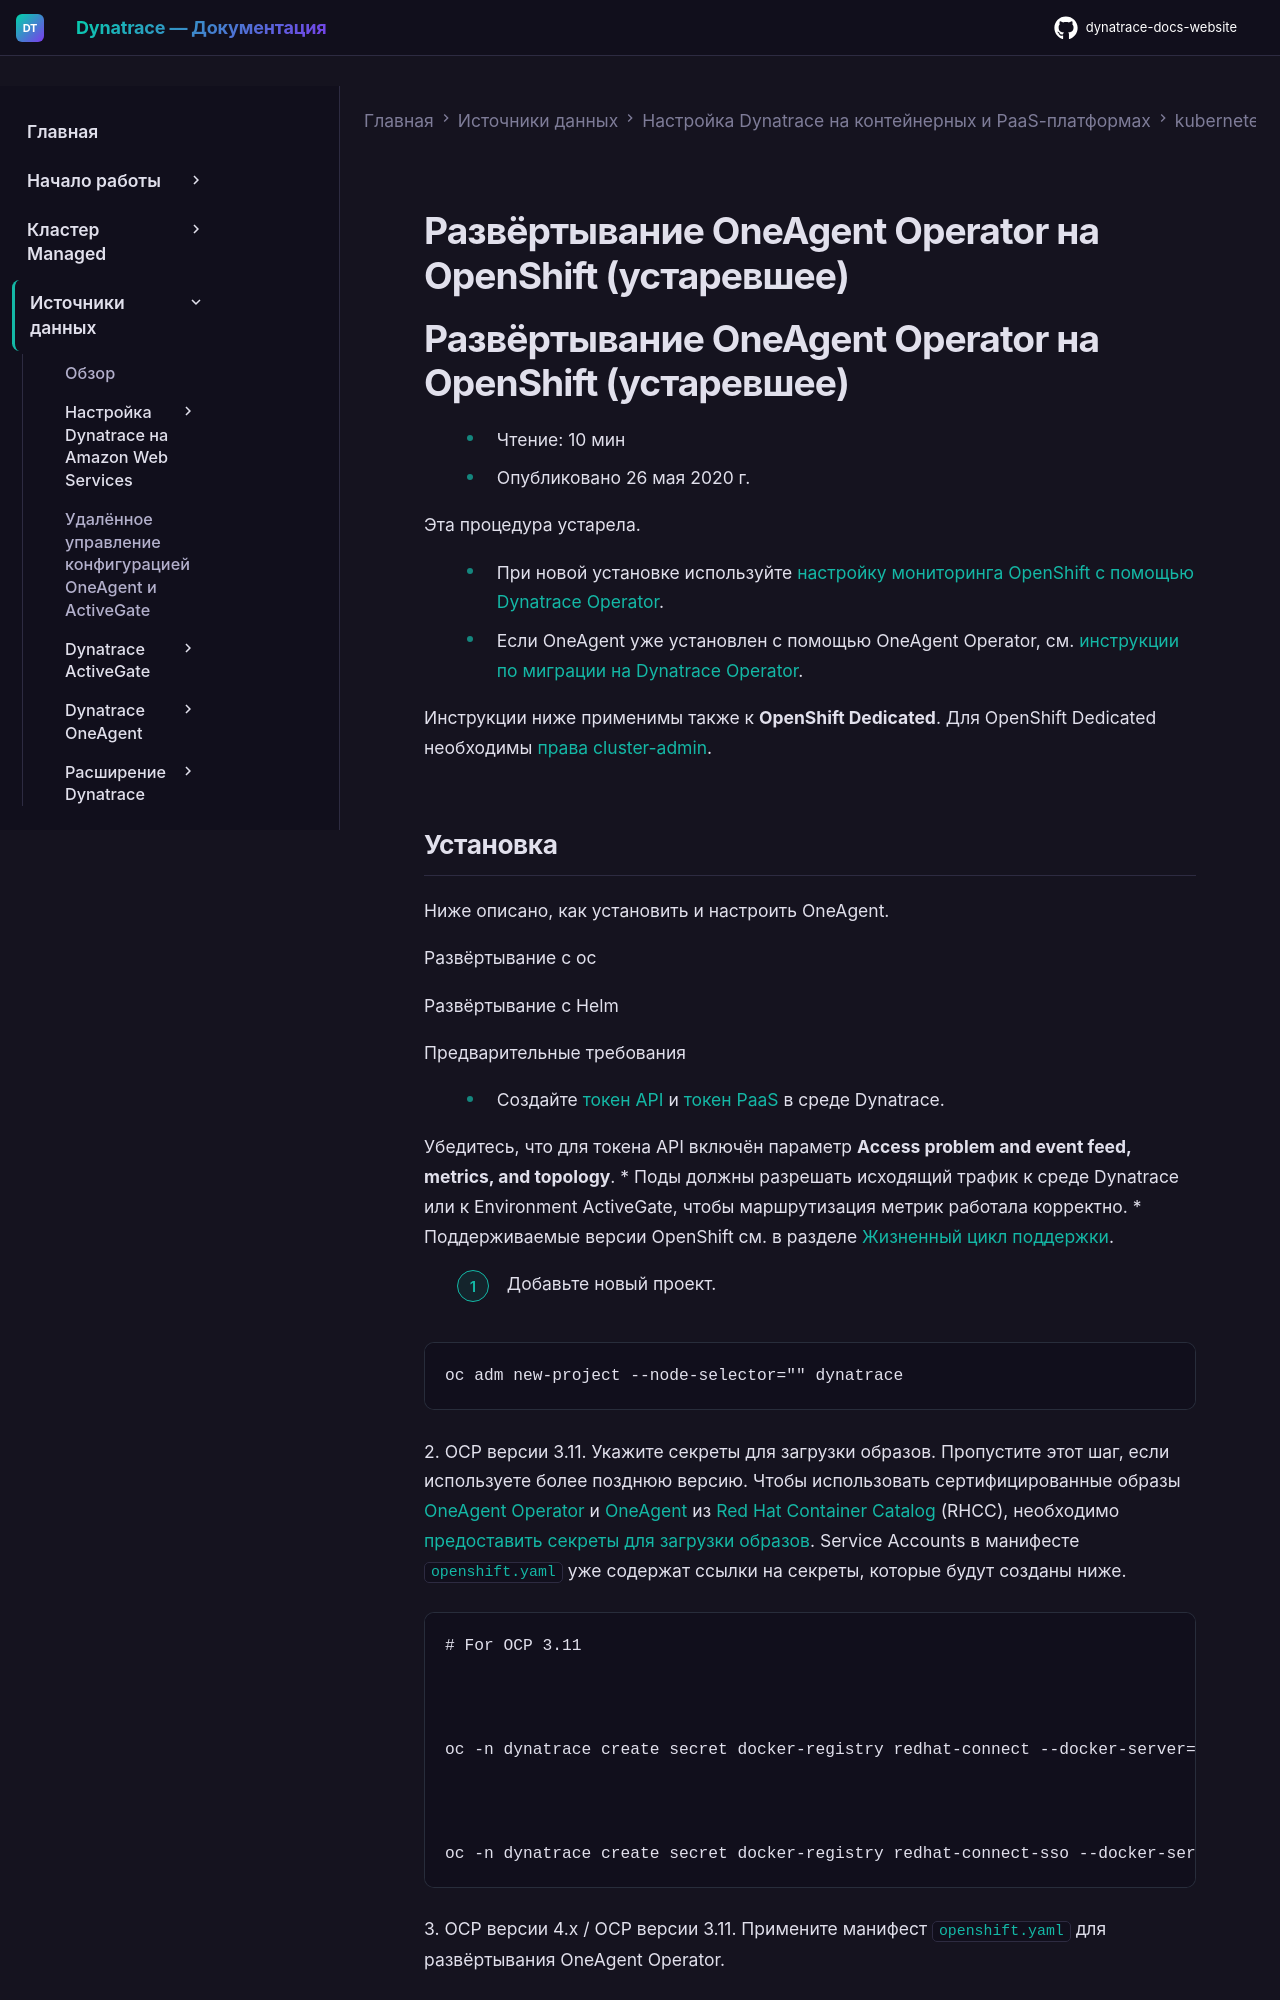

repository: Yerkebulan-Ardabayev/dynatrace-docs-website · page: managed-ru/ingest-from/setup-on-container-platforms/kubernetes/legacy/deploy-oneagent-operator-openshift-legacy/index.html · generator: mkdocs

---
title: Развёртывание OneAgent Operator на OpenShift (устаревшее)
source: https://docs.dynatrace.com/managed/ingest-from/setup-on-container-platforms/kubernetes/legacy/deploy-oneagent-operator-openshift-legacy
scraped: 2026-05-12T11:52:11.430297
---

# Развёртывание OneAgent Operator на OpenShift (устаревшее)

# Развёртывание OneAgent Operator на OpenShift (устаревшее)

* Чтение: 10 мин
* Опубликовано 26 мая 2020 г.

Эта процедура устарела.

* При новой установке используйте [настройку мониторинга OpenShift с помощью Dynatrace Operator](/managed/ingest-from/setup-on-k8s/deployment "Развёртывание Dynatrace Operator в Kubernetes").
* Если OneAgent уже установлен с помощью OneAgent Operator, см. [инструкции по миграции на Dynatrace Operator](/managed/ingest-from/setup-on-k8s/guides/migration/migrate-to-dto "Подробные инструкции по миграции с устаревшего OneAgent Operator на Dynatrace Operator с помощью kubectl/oc").

Инструкции ниже применимы также к **OpenShift Dedicated**. Для OpenShift Dedicated необходимы [права cluster-admin](https://docs.openshift.com/dedicated/4/administering_a_cluster/cluster-admin-role.html).
